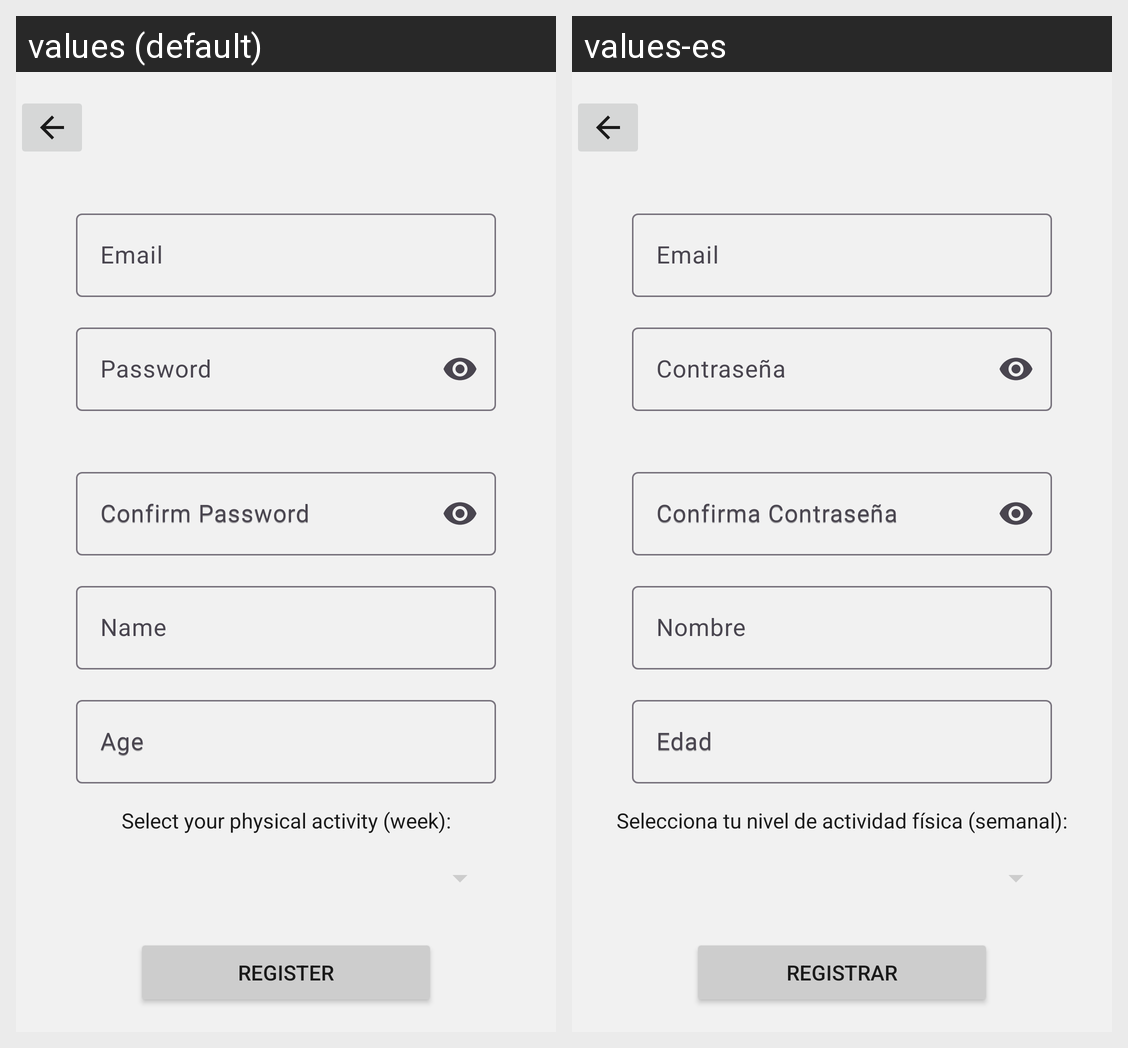

Strings drawn on this Android screen and how each of the app's shown locales translates them:
Android screen res/layout/activity_register.xml rendered under 2 locales, left to right: values (default), values-es. Device: Nexus 5 (rendered at 1080×1920; each locale shown at half size, 540×960, under a caption strip naming it); theme Theme.TFGSportPro.
Strings drawn on this screen, with the default value and each locale's value (text and hints the layout hard-codes, and strings that could not be matched under every locale, appear in the picture but are not listed):

email
  values: Email
  values-es: Email

password
  values: Password
  values-es: Contraseña

confirmPassword
  values: Confirm Password
  values-es: Confirma Contraseña

name
  values: Name
  values-es: Nombre

age
  values: Age
  values-es: Edad

infoPhysicalLevel
  values: Select your physical activity (week):
  values-es: Selecciona tu nivel de actividad física (semanal):

b_register
  values: Register
  values-es: Registrar
